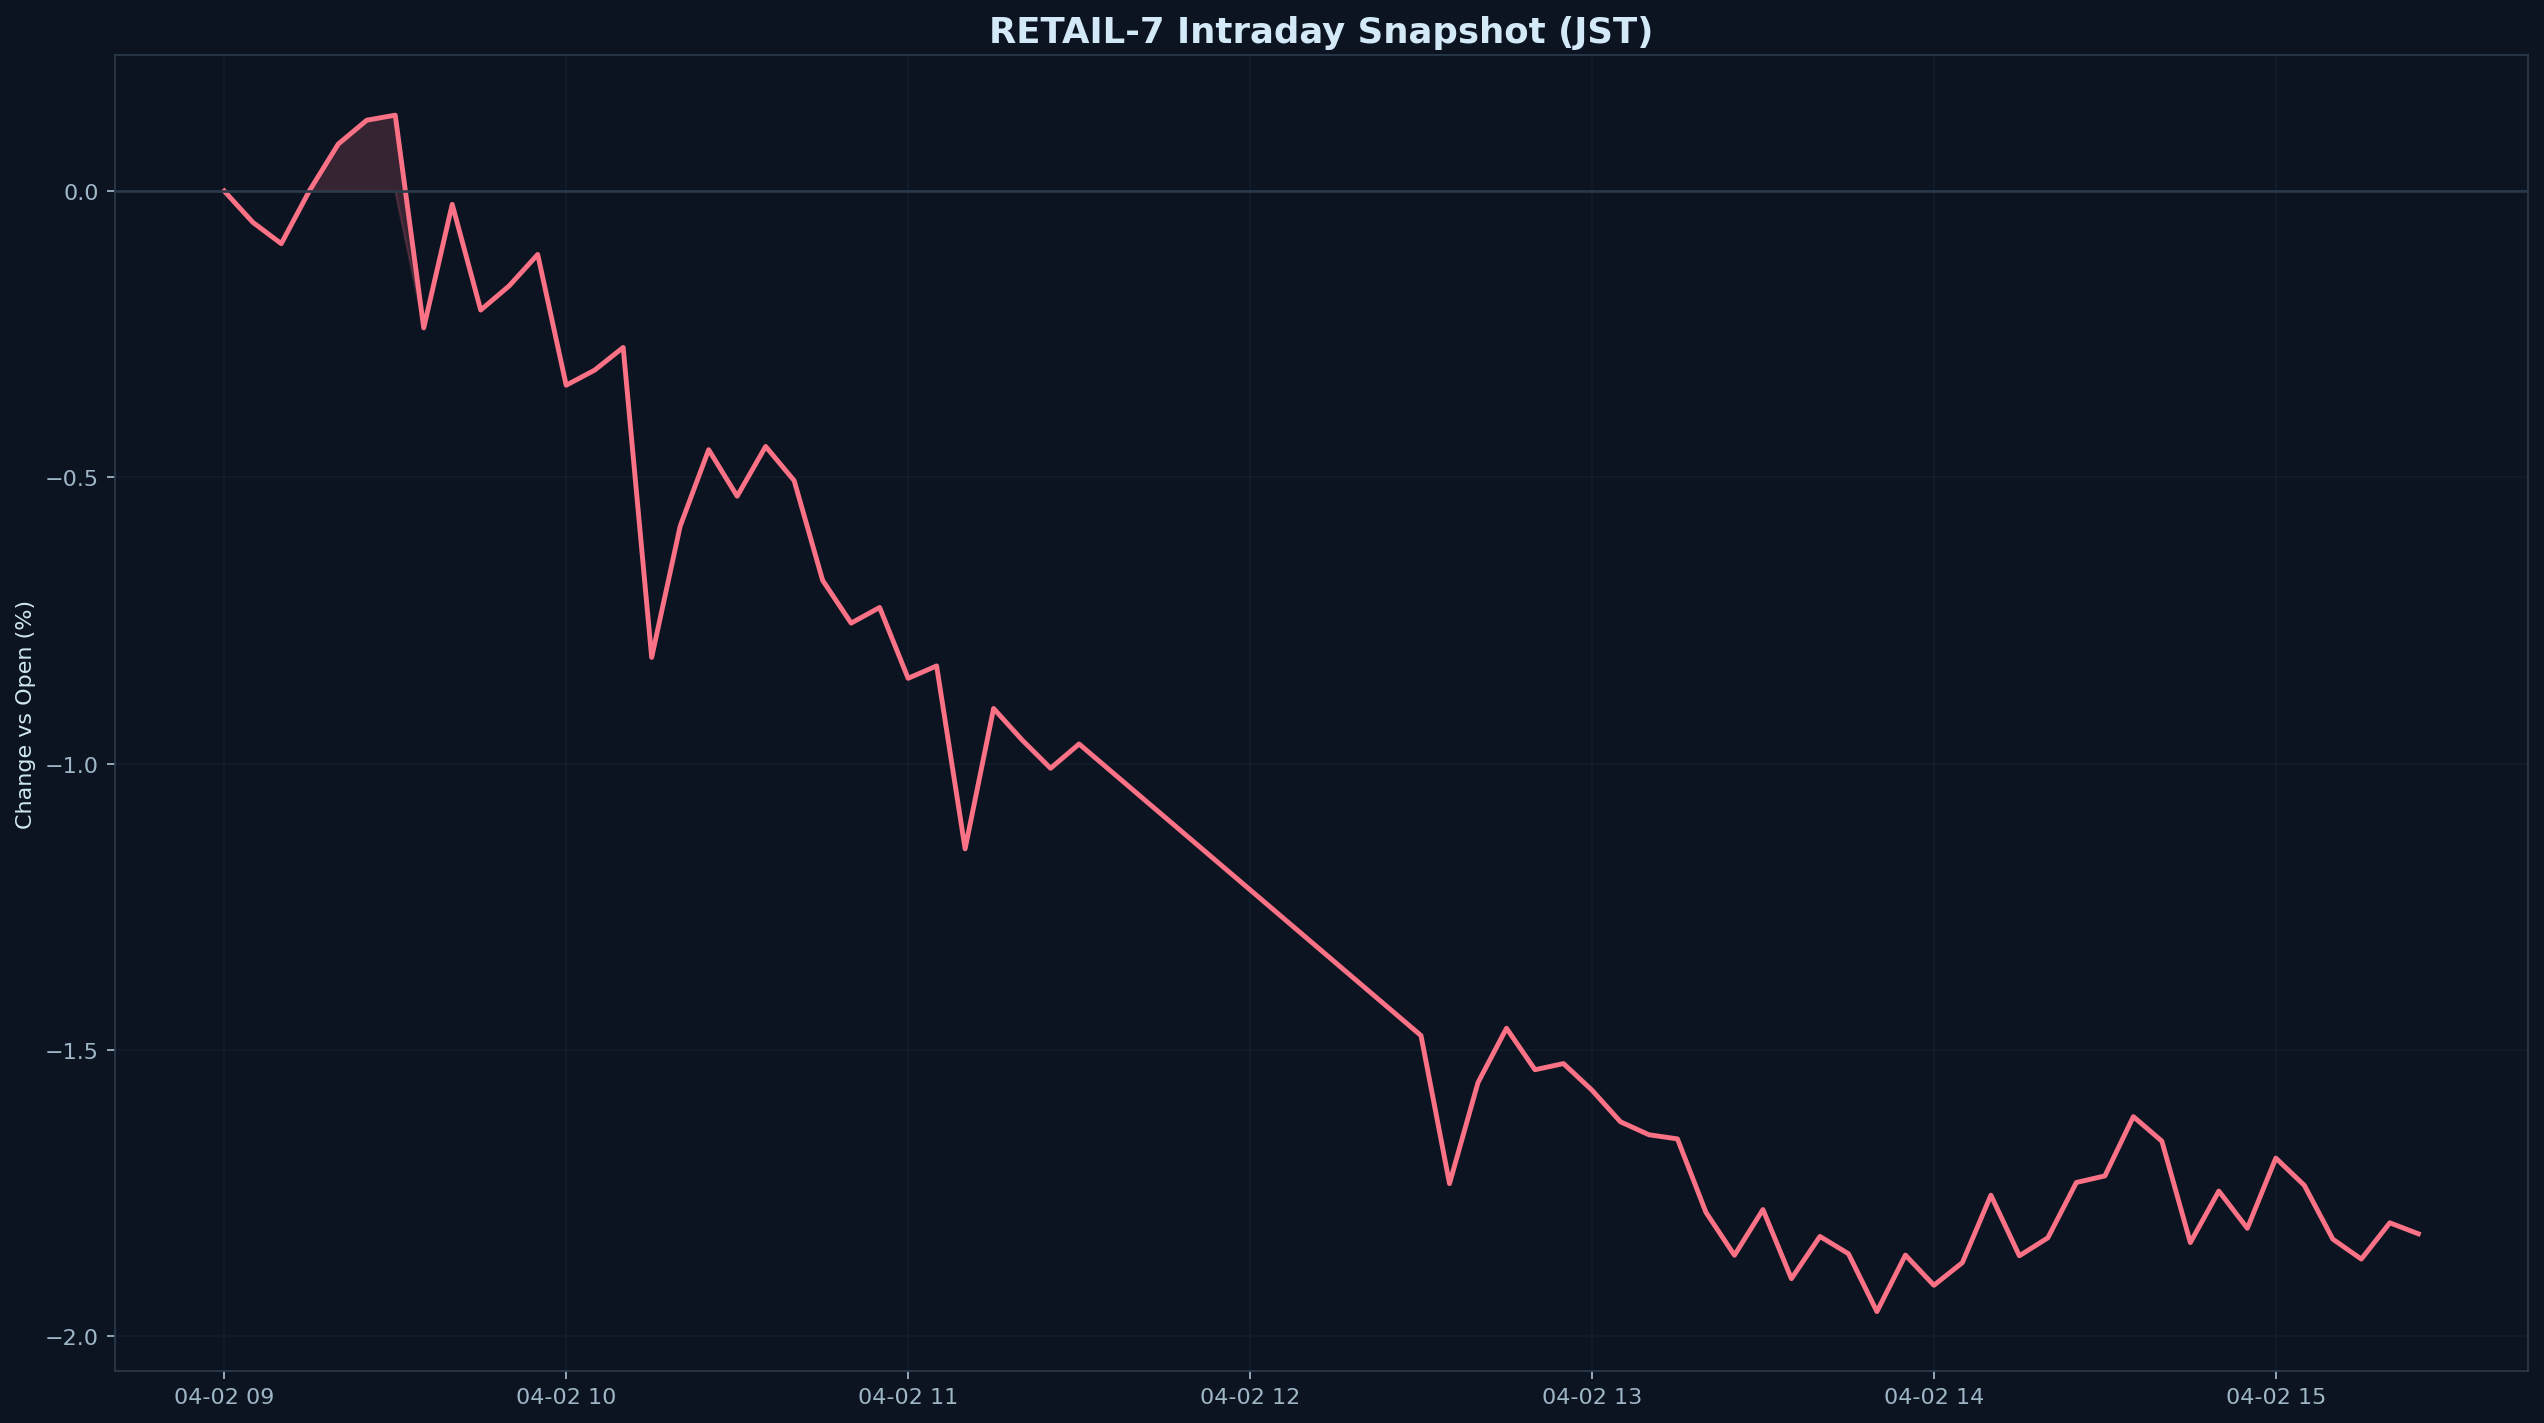

Source data for this figure (header and first rows):
datetime_jst, pct
2026-04-02 09:00:00+09:00, 0.000000
2026-04-02 09:05:00+09:00, -0.05458
2026-04-02 09:10:00+09:00, -0.09193
2026-04-02 09:15:00+09:00, 0.001500
2026-04-02 09:20:00+09:00, 0.08203
2026-04-02 09:25:00+09:00, 0.1237
2026-04-02 09:30:00+09:00, 0.1325
2026-04-02 09:35:00+09:00, -0.2391
2026-04-02 09:40:00+09:00, -0.02328
2026-04-02 09:45:00+09:00, -0.2079
2026-04-02 09:50:00+09:00, -0.1656
2026-04-02 09:55:00+09:00, -0.1108
2026-04-02 10:00:00+09:00, -0.3392
2026-04-02 10:05:00+09:00, -0.3128
2026-04-02 10:10:00+09:00, -0.2732
2026-04-02 10:15:00+09:00, -0.8146
2026-04-02 10:20:00+09:00, -0.5854
2026-04-02 10:25:00+09:00, -0.4518
2026-04-02 10:30:00+09:00, -0.533
2026-04-02 10:35:00+09:00, -0.4461
2026-04-02 10:40:00+09:00, -0.5058
2026-04-02 10:45:00+09:00, -0.68
2026-04-02 10:50:00+09:00, -0.7547
2026-04-02 10:55:00+09:00, -0.7274
2026-04-02 11:00:00+09:00, -0.8511
2026-04-02 11:05:00+09:00, -0.8295
2026-04-02 11:10:00+09:00, -1.149
2026-04-02 11:15:00+09:00, -0.9038
2026-04-02 11:20:00+09:00, -0.9588
2026-04-02 11:25:00+09:00, -1.008
2026-04-02 11:30:00+09:00, -0.9658
2026-04-02 12:30:00+09:00, -1.475
2026-04-02 12:35:00+09:00, -1.734
2026-04-02 12:40:00+09:00, -1.557
2026-04-02 12:45:00+09:00, -1.462
2026-04-02 12:50:00+09:00, -1.535
2026-04-02 12:55:00+09:00, -1.524
2026-04-02 13:00:00+09:00, -1.57
2026-04-02 13:05:00+09:00, -1.626
2026-04-02 13:10:00+09:00, -1.648
2026-04-02 13:15:00+09:00, -1.656
2026-04-02 13:20:00+09:00, -1.784
2026-04-02 13:25:00+09:00, -1.859
2026-04-02 13:30:00+09:00, -1.779
2026-04-02 13:35:00+09:00, -1.9
2026-04-02 13:40:00+09:00, -1.826
2026-04-02 13:45:00+09:00, -1.856
2026-04-02 13:50:00+09:00, -1.957
2026-04-02 13:55:00+09:00, -1.859
2026-04-02 14:00:00+09:00, -1.911
2026-04-02 14:05:00+09:00, -1.872
2026-04-02 14:10:00+09:00, -1.754
2026-04-02 14:15:00+09:00, -1.86
2026-04-02 14:20:00+09:00, -1.828
2026-04-02 14:25:00+09:00, -1.732
2026-04-02 14:30:00+09:00, -1.72
2026-04-02 14:35:00+09:00, -1.617
2026-04-02 14:40:00+09:00, -1.659
2026-04-02 14:45:00+09:00, -1.837
2026-04-02 14:50:00+09:00, -1.747
... 7 more rows
